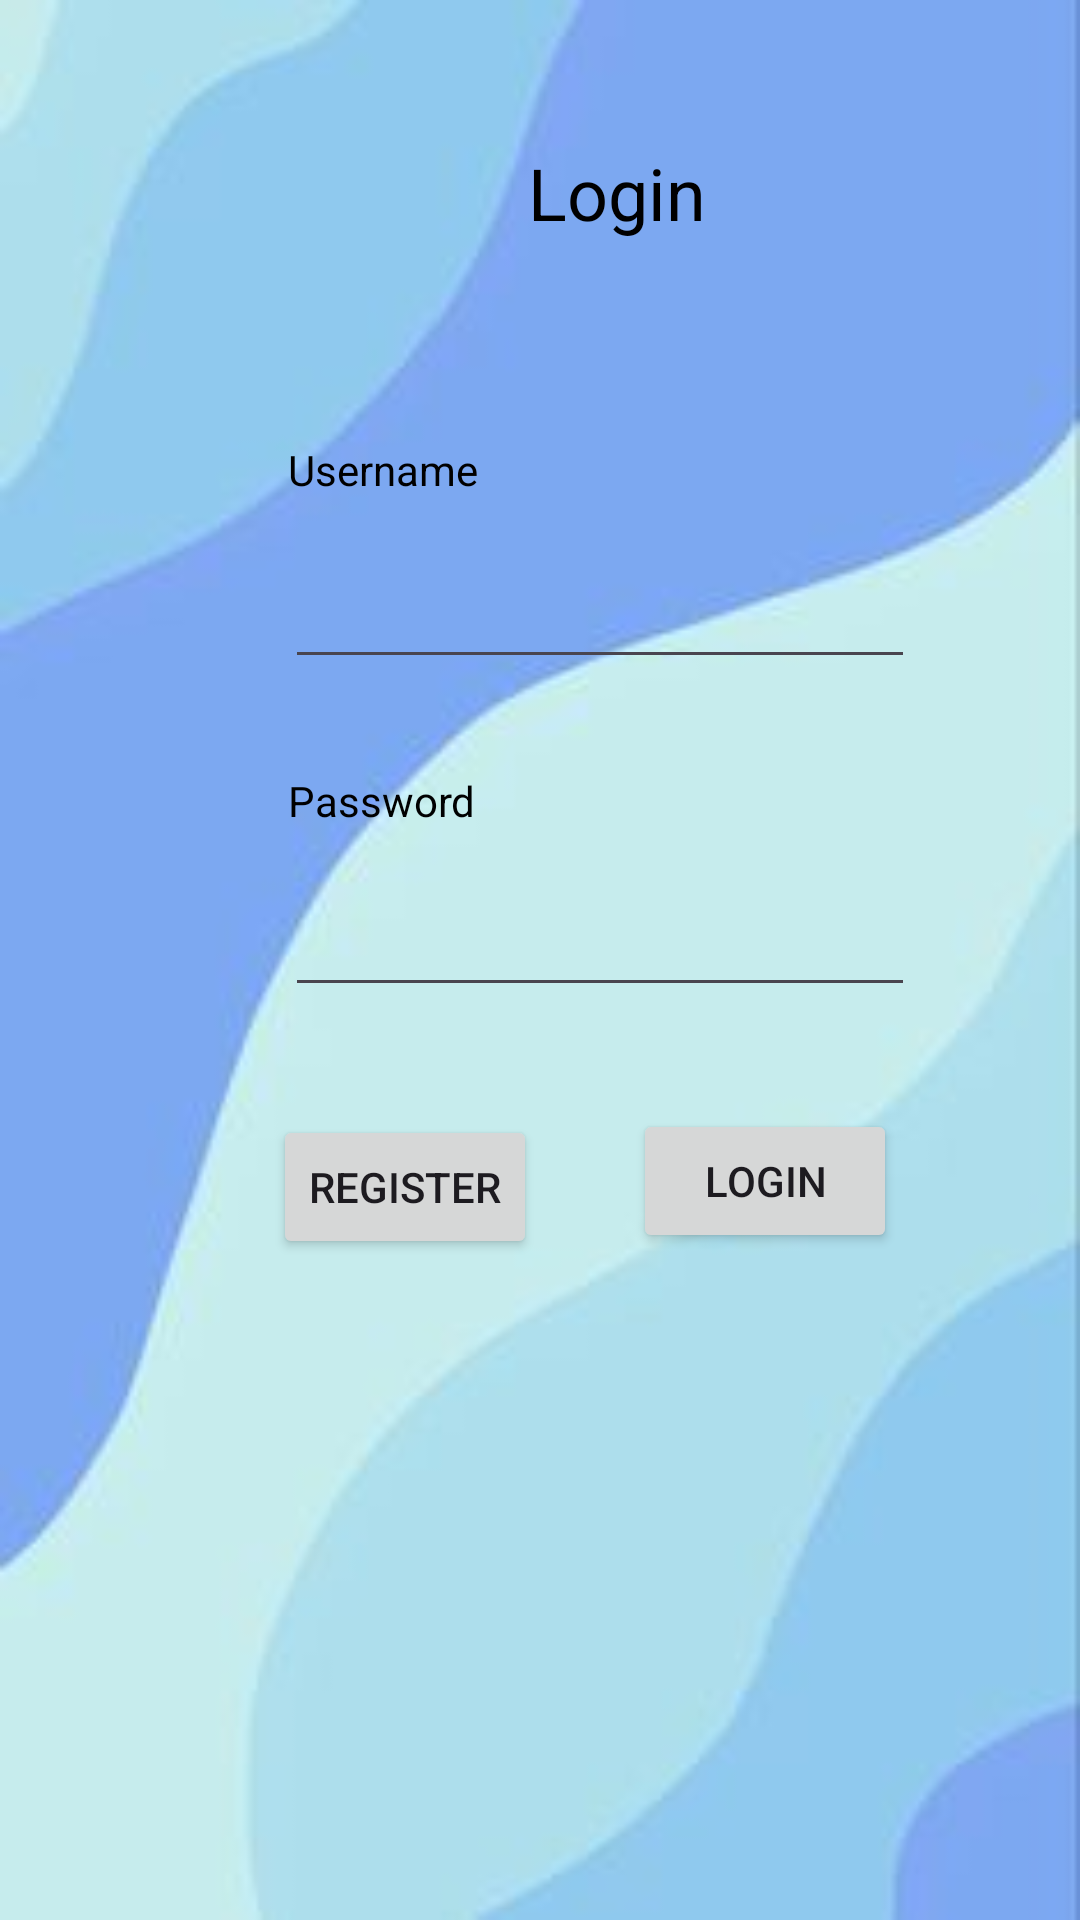

Produce the Android XML layout that renders to this screen, including the resource entries it uses.
<!-- AndroidManifest.xml: application theme Theme.A1GavinPanFIT2081 -->
<!-- res/layout/activity_login.xml -->
<?xml version="1.0" encoding="utf-8"?>
<androidx.constraintlayout.widget.ConstraintLayout xmlns:android="http://schemas.android.com/apk/res/android"
    xmlns:app="http://schemas.android.com/apk/res-auto"
    xmlns:tools="http://schemas.android.com/tools"
    android:layout_width="match_parent"
    android:layout_height="match_parent"
    android:background="@drawable/background"
    tools:context=".Login">

    <TextView
        android:id="@+id/tvUsernameLogin"
        android:layout_width="79dp"
        android:layout_height="22dp"
        android:layout_marginStart="96dp"
        android:layout_marginTop="147dp"
        android:text="Username"
        android:textColor="#000000"
        app:layout_constraintStart_toStartOf="parent"
        app:layout_constraintTop_toTopOf="parent" />

    <EditText
        android:id="@+id/etUsernameLogin"
        android:layout_width="wrap_content"
        android:layout_height="wrap_content"
        android:layout_marginStart="95dp"
        android:layout_marginTop="16dp"
        android:ems="10"
        android:inputType="text"
        app:layout_constraintStart_toStartOf="parent"
        app:layout_constraintTop_toBottomOf="@+id/tvUsernameLogin" />

    <TextView
        android:id="@+id/tvPasswordLogin"
        android:layout_width="wrap_content"
        android:layout_height="wrap_content"
        android:layout_marginStart="96dp"
        android:layout_marginTop="31dp"
        android:text="Password"
        android:textColor="#000000"
        app:layout_constraintStart_toStartOf="parent"
        app:layout_constraintTop_toBottomOf="@+id/etUsernameLogin" />

    <EditText
        android:id="@+id/etPasswordLogin"
        android:layout_width="wrap_content"
        android:layout_height="wrap_content"
        android:layout_marginStart="95dp"
        android:layout_marginTop="18dp"
        android:ems="10"
        android:inputType="text"
        app:layout_constraintStart_toStartOf="parent"
        app:layout_constraintTop_toBottomOf="@+id/tvPasswordLogin" />

    <Button
        android:id="@+id/btnRegister2"
        android:layout_width="wrap_content"
        android:layout_height="wrap_content"
        android:layout_marginStart="91dp"
        android:layout_marginTop="36dp"
        android:onClick="onRegisterButtonClick"
        android:text="Register"
        app:layout_constraintStart_toStartOf="parent"
        app:layout_constraintTop_toBottomOf="@+id/etPasswordLogin" />

    <TextView
        android:id="@+id/tvLogin"
        android:layout_width="wrap_content"
        android:layout_height="wrap_content"
        android:layout_marginStart="176dp"
        android:layout_marginTop="48dp"
        android:text="Login"
        android:textColor="#000000"
        android:textSize="24sp"
        app:layout_constraintStart_toStartOf="parent"
        app:layout_constraintTop_toTopOf="parent" />

    <Button
        android:id="@+id/btnLogin2"
        android:layout_width="wrap_content"
        android:layout_height="wrap_content"
        android:layout_marginStart="32dp"
        android:layout_marginTop="34dp"
        android:onClick="onLoginButtonClick"
        android:text="Login"
        app:layout_constraintStart_toEndOf="@+id/btnRegister2"
        app:layout_constraintTop_toBottomOf="@+id/etPasswordLogin" />
</androidx.constraintlayout.widget.ConstraintLayout>
<!-- resources referenced by this layout -->
<resources>
  <!-- drawable background: jpg bitmap (drawable, 4794 bytes) -->
  <style name="Theme.A1GavinPanFIT2081" parent="Base.Theme.A1GavinPanFIT2081" />
  <style name="Base.Theme.A1GavinPanFIT2081" parent="Theme.Material3.DayNight.NoActionBar">
          
          
      </style>
</resources>
